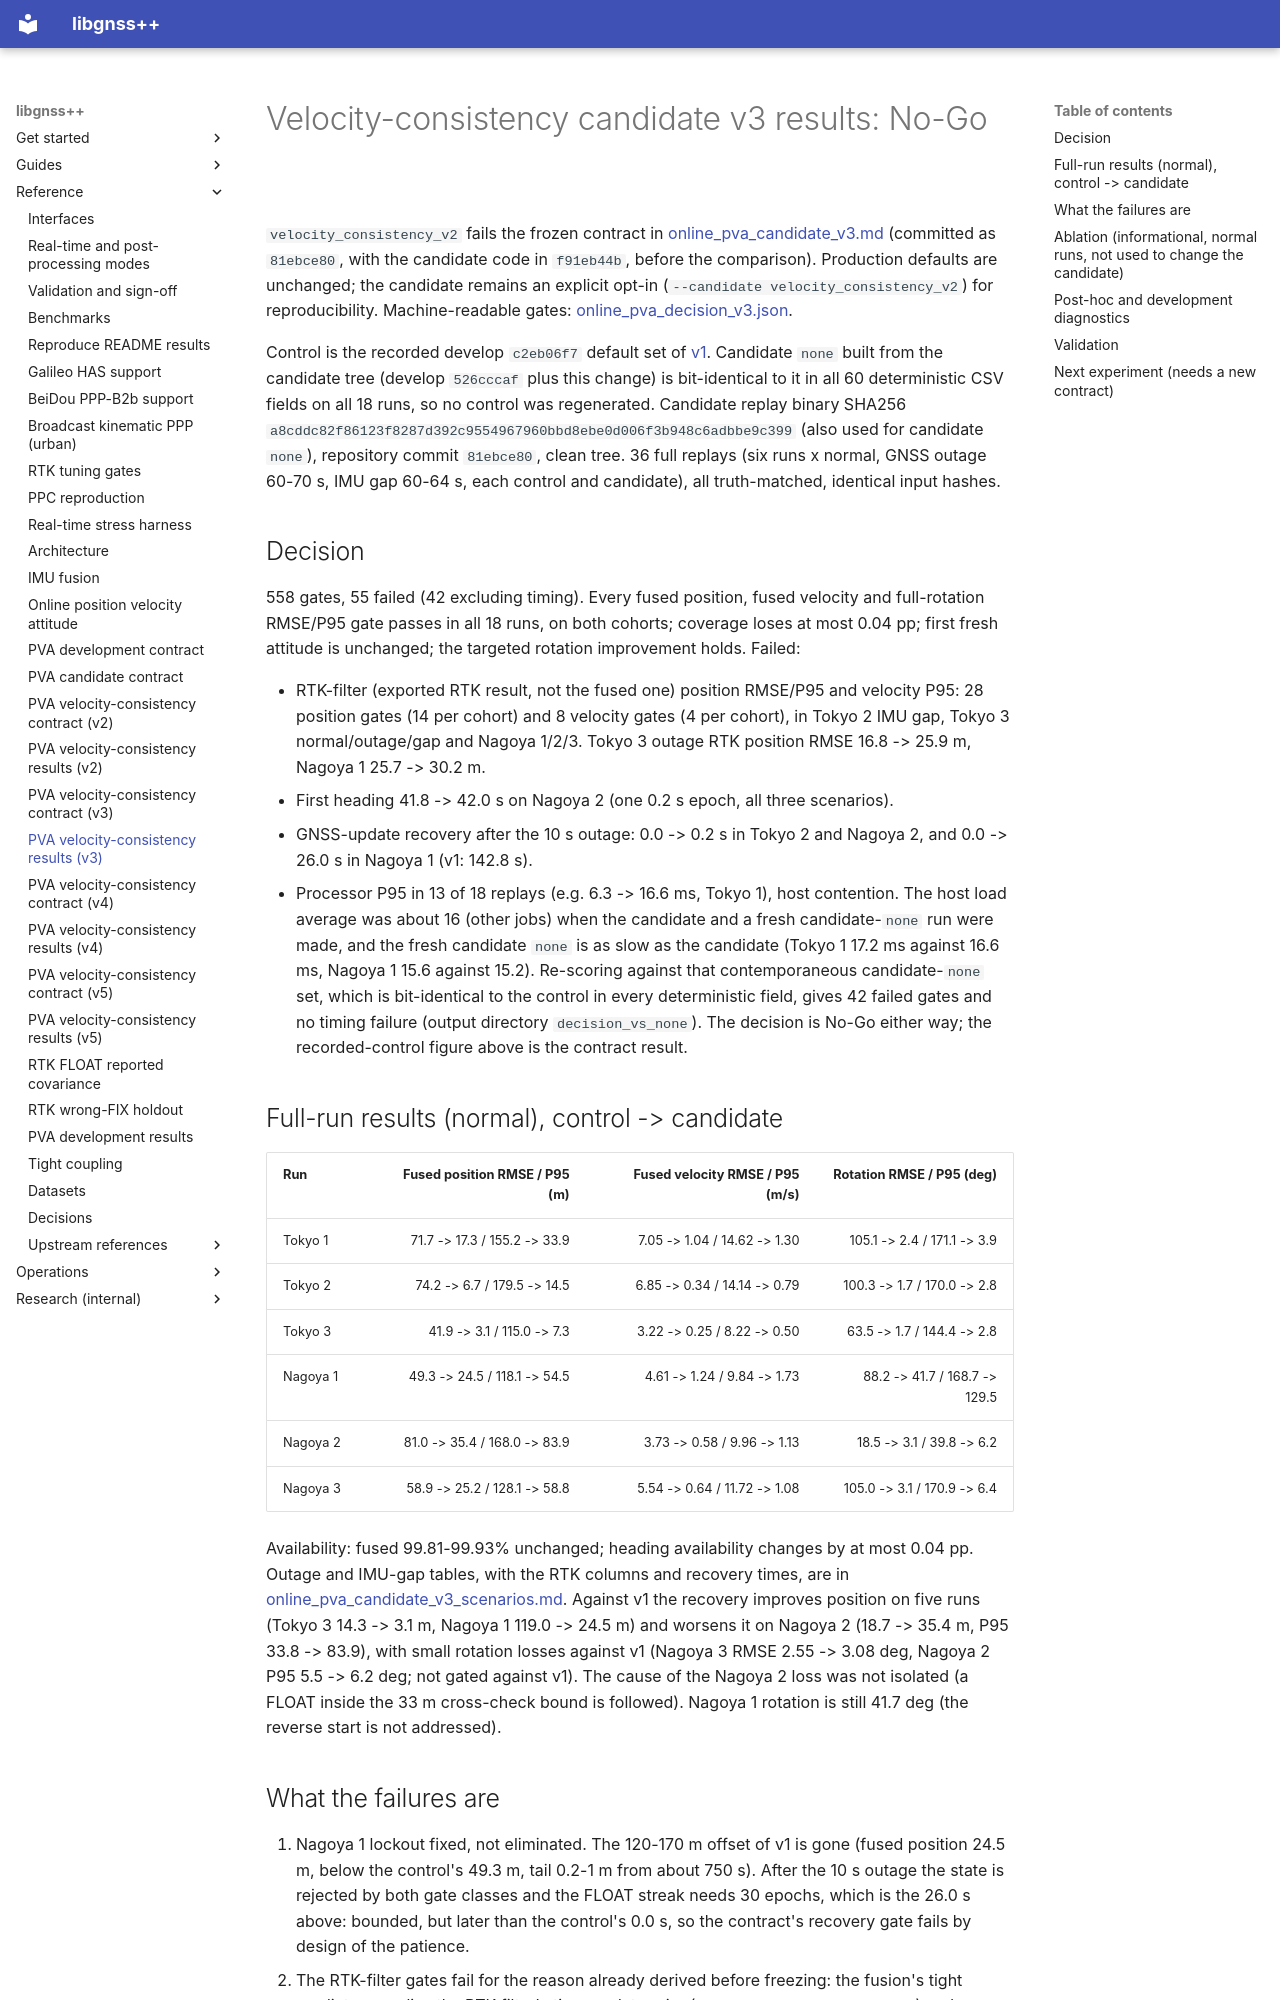

repository: rsasaki0109/gnssplusplus-library · page: online_pva_candidate_v3_results/index.html · generator: mkdocs

# Velocity-consistency candidate v3 results: No-Go

`velocity_consistency_v2` fails the frozen contract in
[online_pva_candidate_v3.md](online_pva_candidate_v3.md) (committed as
`81ebce80`, with the candidate code in `f91eb44b`, before the comparison).
Production defaults are unchanged; the candidate remains an explicit opt-in
(`--candidate velocity_consistency_v2`) for reproducibility. Machine-readable
gates: [online_pva_decision_v3.json](online_pva_decision_v3.json).

Control is the recorded develop `c2eb06f7` default set of
[v1](online_pva_candidate_v2_results.md). Candidate `none` built from the
candidate tree (develop `526cccaf` plus this change) is bit-identical to it in
all 60 deterministic CSV fields on all 18 runs, so no control was regenerated.
Candidate replay binary SHA256
`a8cddc82f86123f8287d392c9554967960bbd8ebe0d006f3b948c6adbbe9c399` (also used
for candidate `none`), repository commit `81ebce80`, clean tree. 36 full
replays (six runs x normal, GNSS outage 60-70 s, IMU gap 60-64 s, each control
and candidate), all truth-matched, identical input hashes.

## Decision

558 gates, 55 failed (42 excluding timing). Every fused position, fused
velocity and full-rotation RMSE/P95 gate passes in all 18 runs, on both
cohorts; coverage loses at most 0.04 pp; first fresh attitude is unchanged;
the targeted rotation improvement holds. Failed:

* RTK-filter (exported RTK result, not the fused one) position RMSE/P95 and
  velocity P95: 28 position gates (14 per cohort) and 8 velocity gates (4 per
  cohort), in Tokyo 2 IMU gap, Tokyo 3 normal/outage/gap and Nagoya 1/2/3.
  Tokyo 3 outage RTK position RMSE 16.8 -> 25.9 m, Nagoya 1 25.7 -> 30.2 m.
* First heading 41.8 -> 42.0 s on Nagoya 2 (one 0.2 s epoch, all three
  scenarios).
* GNSS-update recovery after the 10 s outage: 0.0 -> 0.2 s in Tokyo 2 and
  Nagoya 2, and 0.0 -> 26.0 s in Nagoya 1 (v1: 142.8 s).
* Processor P95 in 13 of 18 replays (e.g. 6.3 -> 16.6 ms, Tokyo 1), host
  contention. The host load average was about 16 (other jobs) when the
  candidate and a fresh candidate-`none` run were made, and the fresh
  candidate `none` is as slow as the candidate (Tokyo 1 17.2 ms against 16.6 ms,
  Nagoya 1 15.6 against 15.2). Re-scoring against that contemporaneous
  candidate-`none` set, which is bit-identical to the control in every
  deterministic field, gives 42 failed gates and no timing failure (output
  directory `decision_vs_none`). The decision is No-Go either way; the
  recorded-control figure above is the contract result.

## Full-run results (normal), control -> candidate

| Run | Fused position RMSE / P95 (m) | Fused velocity RMSE / P95 (m/s) | Rotation RMSE / P95 (deg) |
| --- | ---: | ---: | ---: |
| Tokyo 1 | 71.7 -> 17.3 / 155.2 -> 33.9 | 7.05 -> 1.04 / 14.62 -> 1.30 | 105.1 -> 2.4 / 171.1 -> 3.9 |
| Tokyo 2 | 74.2 -> 6.7 / 179.5 -> 14.5 | 6.85 -> 0.34 / 14.14 -> 0.79 | 100.3 -> 1.7 / 170.0 -> 2.8 |
| Tokyo 3 | 41.9 -> 3.1 / 115.0 -> 7.3 | 3.22 -> 0.25 / 8.22 -> 0.50 | 63.5 -> 1.7 / 144.4 -> 2.8 |
| Nagoya 1 | 49.3 -> 24.5 / 118.1 -> 54.5 | 4.61 -> 1.24 / 9.84 -> 1.73 | 88.2 -> 41.7 / 168.7 -> 129.5 |
| Nagoya 2 | 81.0 -> 35.4 / 168.0 -> 83.9 | 3.73 -> 0.58 / 9.96 -> 1.13 | 18.5 -> 3.1 / 39.8 -> 6.2 |
| Nagoya 3 | 58.9 -> 25.2 / 128.1 -> 58.8 | 5.54 -> 0.64 / 11.72 -> 1.08 | 105.0 -> 3.1 / 170.9 -> 6.4 |

Availability: fused 99.81-99.93% unchanged; heading availability changes by at
most 0.04 pp. Outage and IMU-gap tables, with the RTK columns and recovery
times, are in [online_pva_candidate_v3_scenarios.md](online_pva_candidate_v3_scenarios.md).
Against v1 the recovery improves position on five runs (Tokyo 3 14.3 -> 3.1 m,
Nagoya 1 119.0 -> 24.5 m) and worsens it on Nagoya 2 (18.7 -> 35.4 m, P95
33.8 -> 83.9), with small rotation losses against v1 (Nagoya 3 RMSE 2.55 ->
3.08 deg, Nagoya 2 P95 5.5 -> 6.2 deg; not gated against v1). The cause of the
Nagoya 2 loss was not isolated (a FLOAT inside the 33 m cross-check bound is
followed). Nagoya 1 rotation is still 41.7 deg (the reverse start is not
addressed).
